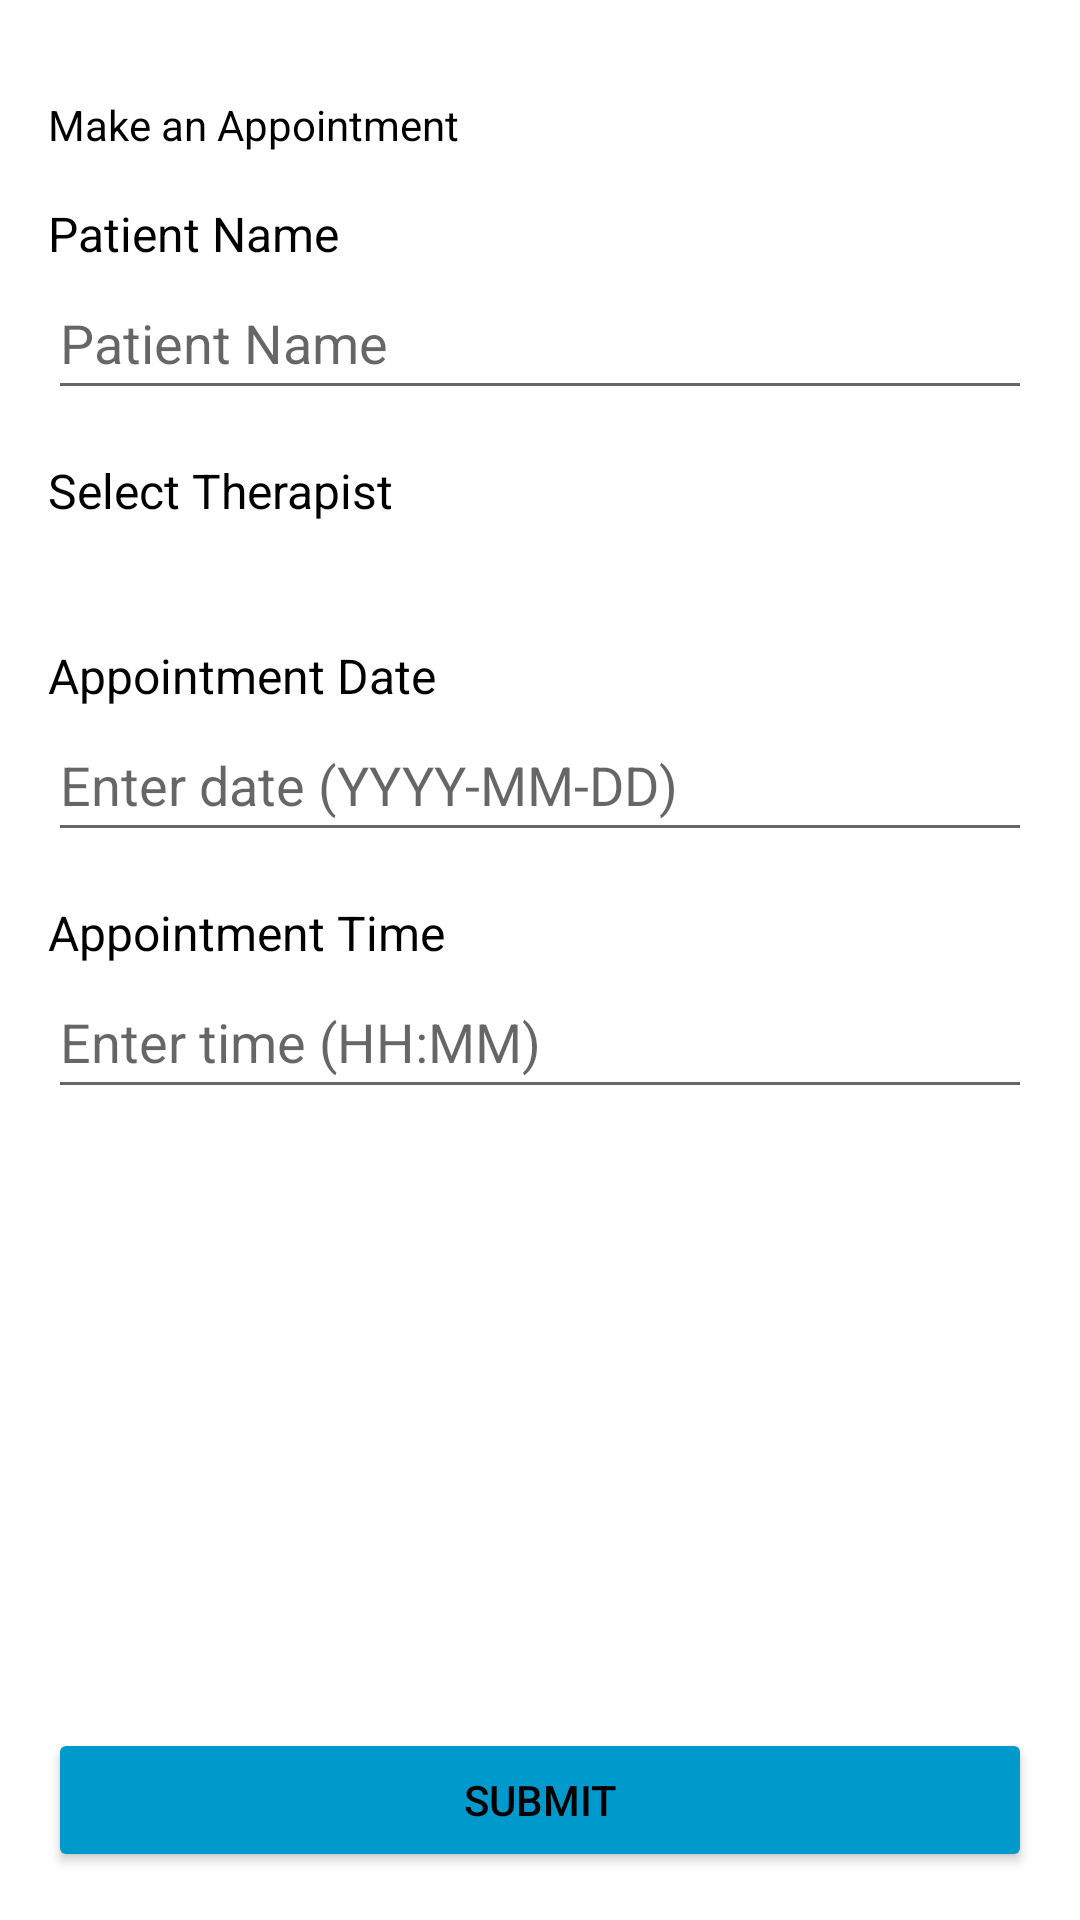

The Android layout XML behind this screen, and the referenced resources:
<!-- AndroidManifest.xml: application theme Theme.Wellness_app -->
<!-- res/layout/patientmakeappointment.xml -->
<RelativeLayout xmlns:android="http://schemas.android.com/apk/res/android"
    xmlns:tools="http://schemas.android.com/tools"
    android:layout_width="match_parent"
    android:layout_height="match_parent"
    android:background="@color/white"
    android:padding="16dp">

    <TextView
        android:id="@+id/textView_Guide"
        android:layout_width="wrap_content"
        android:layout_height="wrap_content"
        android:text="@string/appointments_title"
        android:textSize="14sp"
        android:textColor="@color/black"
        android:layout_marginTop="16dp"/>

    <TextView
        android:id="@+id/textView_PatientName"
        android:layout_width="wrap_content"
        android:layout_height="wrap_content"
        android:text="@string/patient_name_label"
        android:textColor="@color/black"
        android:textSize="16sp"
        android:layout_below="@id/textView_Guide"
        android:layout_marginTop="16dp"/>

    <EditText
        android:id="@+id/editText_PatientName"
        android:layout_width="match_parent"
        android:layout_height="wrap_content"
        android:layout_below="@id/textView_PatientName"
        android:hint="@string/patient_name_label"
        android:inputType="text"
        android:minHeight="48dp"
        tools:ignore="DuplicateClickableBoundsCheck" />

    <TextView
        android:id="@+id/textView_Therapist"
        android:layout_width="wrap_content"
        android:layout_height="wrap_content"
        android:text="@string/select_therapist_label"
        android:textColor="@color/black"
        android:textSize="16sp"
        android:layout_below="@id/editText_PatientName"
        android:layout_marginTop="16dp"/>

    <LinearLayout
        android:id="@+id/linearLayout_Therapists"
        android:layout_width="match_parent"
        android:layout_height="wrap_content"
        android:layout_below="@id/textView_Therapist"
        android:orientation="vertical"
        android:padding="8dp"
        android:layout_marginTop="8dp"/>

    <TextView
        android:id="@+id/textView_Date"
        android:layout_width="wrap_content"
        android:layout_height="wrap_content"
        android:text="@string/appointment_date_label"
        android:textColor="@color/black"
        android:textSize="16sp"
        android:layout_below="@id/linearLayout_Therapists"
        android:layout_marginTop="16dp"/>

    <EditText
        android:id="@+id/editText_Date"
        android:layout_width="match_parent"
        android:layout_height="wrap_content"
        android:hint="@string/appointment_date_hint"
        android:inputType="date"
        android:layout_below="@id/textView_Date"
        android:minHeight="48dp" />

    <TextView
        android:id="@+id/textView_Time"
        android:layout_width="wrap_content"
        android:layout_height="wrap_content"
        android:text="@string/appointment_time_label"
        android:textColor="@color/black"
        android:textSize="16sp"
        android:layout_below="@id/editText_Date"
        android:layout_marginTop="16dp"/>

    <EditText
        android:id="@+id/editText_Time"
        android:layout_width="match_parent"
        android:layout_height="wrap_content"
        android:hint="@string/appointment_time_hint"
        android:inputType="time"
        android:layout_below="@id/textView_Time"
        android:minHeight="48dp" />

    <Button
        android:id="@+id/button_AddAppointment"
        android:layout_width="match_parent"
        android:layout_height="wrap_content"
        android:text="@string/submit_button_text"
        android:backgroundTint="@android:color/holo_blue_dark"
        android:textColor="@color/black"
        android:layout_alignParentBottom="true"
        android:layout_marginTop="16dp"
        tools:ignore="VisualLintButtonSize" />
</RelativeLayout>
<!-- resources referenced by this layout -->
<resources>
  <color name="black">#FF000000</color>
  <color name="white">#FFFFFFFF</color>
  <string name="appointment_date_hint">Enter date (YYYY-MM-DD)</string>
  <string name="appointment_date_label">Appointment Date</string>
  <string name="appointment_time_hint">Enter time (HH:MM)</string>
  <string name="appointment_time_label">Appointment Time</string>
  <string name="appointments_title">Make an Appointment</string>
  <string name="patient_name_label">Patient Name</string>
  <string name="select_therapist_label">Select Therapist</string>
  <string name="submit_button_text">Submit</string>
  <style name="Theme.Wellness_app" parent="Theme.AppCompat.Light.NoActionBar">
          
          <item name="colorPrimary">@color/colorPrimary</item>
          <item name="colorPrimaryDark">@color/colorPrimaryDark</item>
          <item name="colorAccent">@color/colorAccent</item>
      </style>
  <color name="colorPrimary">#6200EE</color>
  <color name="colorPrimaryDark">#3700B3</color>
  <color name="colorAccent">#03DAC5</color>
</resources>
